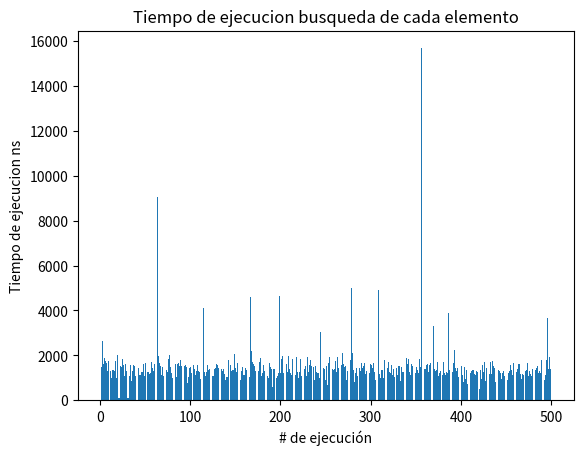

Reproduce this figure in Python.
import matplotlib.pyplot as plot
import random, time, math

#crear arbol binario simple
class Nodo:
	def __init__(self, dato):
		self.dato = dato
		self.izq = None
		self.der = None
class Arbol:
	def __init__(self):
		self.raiz = None
	def insertar(self, dato):
		if self.raiz == None:
			self.raiz = Nodo(dato)
		else:
			aux = self.raiz
			while aux != None:
				if dato < aux.dato:
					if aux.izq == None:
						aux.izq = Nodo(dato)
						break
					else:
						aux = aux.izq
				else:
					if aux.der == None:
						aux.der = Nodo(dato)
						break
					else:
						aux = aux.der
	def inorden(self, aux):
		if aux != None:
			self.inorden(aux.izq)
			print(aux.dato)
			self.inorden(aux.der)
	def preorden(self, aux):
		if aux != None:
			print(aux.dato)
			self.preorden(aux.izq)
			self.preorden(aux.der)
	def postorden(self, aux):
		if aux != None:
			self.postorden(aux.izq)
			self.postorden(aux.der)
			print(aux.dato)
	def buscar(self, aux, dato):
		if aux != None:
			if dato == aux.dato:
				return True
			elif dato < aux.dato:
				return self.buscar(aux.izq, dato)
			else:
				return self.buscar(aux.der, dato)
		else:
			return False
	def busqueda_en_profundidad(self, aux, dato,contador):
		if aux != None:
			contador += 1
			if dato == aux.dato:
				contador += 1
				return contador
			elif dato < aux.dato:
				contador += 1
				return self.busqueda_en_profundidad(aux.izq, dato, contador)
			else:
				contador += 1
				return self.busqueda_en_profundidad(aux.der, dato, contador)
		else:
			contador += 1
			return contador
		
	def getRaiz(self):
		return self.raiz

arb = Arbol()

random.seed(28)
inicial = time.time_ns()
for i in range(1000):
    arb.insertar(random.randint(1, 1000))
print('Tiempo generando la lista ms',str((time.time_ns()-inicial)/1000000))

NumeroDeIteraciones = []
TiempoEjecuciones = []
for i in range(500):
    contador = 0
    inicial = time.time_ns()
    NumeroDeIteraciones.append(arb.busqueda_en_profundidad(arb.getRaiz(),random.randint(1, 1000), contador))
    final = time.time_ns()
    TiempoEjecuciones.append(final-inicial)
    
#este es porque la escala, abarcan numeros muy dispersos, muy grandes
plot.hist(NumeroDeIteraciones)
plot.title("Numero de Iteraciones")
plot.ylabel("Frecuencia")
plot.xlabel("Numero de comparaciones")
plot.grid()
plot.show()
plot.bar(list(range(1,len(TiempoEjecuciones)+1)),TiempoEjecuciones)
plot.title("Tiempo de ejecucion busqueda de cada elemento")
plot.ylabel('Tiempo de ejecucion ns')
plot.xlabel('# de ejecución')
plot.grid()
plot.show()
print('Tiempo medio de ejecución ns: ',(sum(TiempoEjecuciones))/len(TiempoEjecuciones))
mean = sum(TiempoEjecuciones) / len(TiempoEjecuciones)
var = sum((l-mean)**2 for l in TiempoEjecuciones) / len(TiempoEjecuciones)
st_dev = math.sqrt(var)
print('Desviación estandar ns: ', str(st_dev))
print('Max tiempo de ejecución ns: ', max(TiempoEjecuciones))
